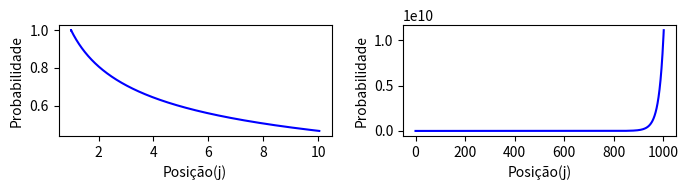

Here is the Python script that generated this plot:
import matplotlib.pyplot as plt 
import numpy as np 

u = []
tb = []
a = -0.5
h = 1/1000
z = [] # lista e**(a*tb)
x = [] # lista contendo n valores inteiros (0,...,1003)

u.insert(0,1.0)
u.insert(1,10**(h*a))
u.insert(1,10**(2*h*a))

for n in range(0,1000):
    u.append(u[n+2] + h*a*((23/12)*u[n+2]-(4/3)*u[n+1]*(5/12)*u[n]))
    
for n in range(0,1003):
    tb.append(10**(n*h))
    z.append(10**(10**(n*h)))
    x.append(n)

dif = np.absolute(np.array(z) - np.array(u)) # dif = |e**(a*tb) – u |

# Primeiro Gráfico tb x u
#plt.plot(tb,u) 

# Segundo Gráfico |e**(a*tb) – u |
'''
plt.subplot(1,2,1)
plt.plot(tb,u)
plt.subplot(1,2,2)
plt.plot(x,dif)
'''
fig, (ax1, ax2) = plt.subplots(1, 2)
ax1.plot(tb, u,color ='blue',linewidth = 1.5)
ax2.plot(x, dif,color ='blue',linewidth = 1.5)
ax1.set(ylabel='Probabilidade', xlabel='Posição(j)')
ax2.set(ylabel='Probabilidade', xlabel='Posição(j)')
fig.set_size_inches(7, 2) # dimensão da figura(altura-largura)
plt.tight_layout()#regulariza a distância entre os gráficos